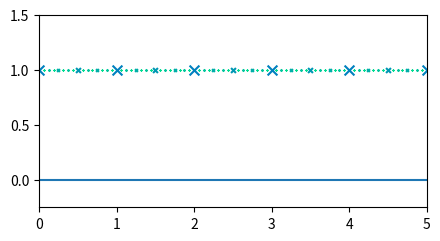

Write Python code to recreate this figure.
import matplotlib.pyplot as plt
import numpy as np
import matplotlib.cm as cm

xmax = 5
fig, ax = plt.subplots(nrows=1, 
                       ncols=1,
                       subplot_kw={'xlim': (0, xmax),
                                   'ylim': (-0.25, 1.5)}, 
                       figsize=(5, 2.5), 
                       dpi=300)

# Add a solid line at 0.
ax.axhline(0, 0, 1)

# Mark negative powers of two with shrinking x markers
# Higher negative power --> Finer markings --> Smaller marker sizes
for n in range(5):
    num = xmax * 2**(n) 
    pnum = -1 if n == 0 else xmax * 2**(n-1)  

    points = np.linspace(0, xmax, num+1, endpoint=True)
    ppoints = np.linspace(0, xmax, pnum+1, endpoint=True)
    
    xs = [x for x in points if x not in ppoints]
    ys = np.ones(len(xs))

    ax.scatter(xs, ys, 
               c=[cm.winter(0.5 + n/11)], 
               s=50/((n+1)*2**(n)), 
               marker='x')

#plt.show()
plt.savefig('Rational.png')
